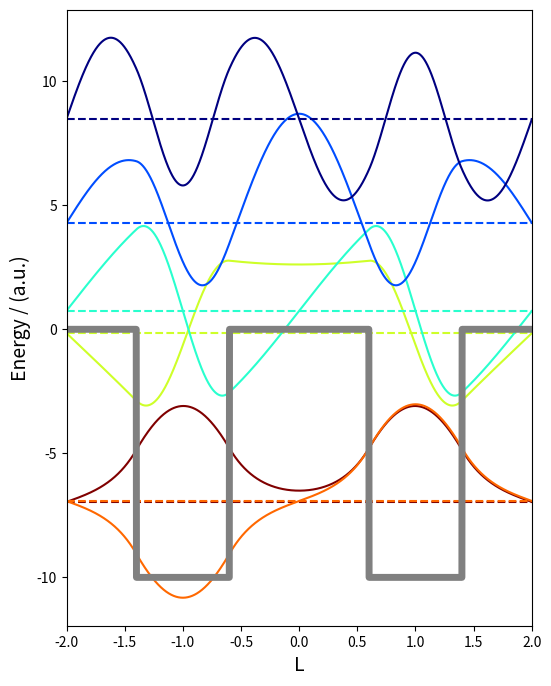

This figure's Python source:
import numpy as np
import scipy.linalg as spla
import matplotlib as mpl
import matplotlib.pyplot as plt

# atomic units
hbar = 1.0
m = 1.0
# set precision of numerical approximation
steps = 2000

D = 5.0
A = 2.0
W = A/5

# create x-vector from -A to A
xvec = np.linspace(-A, A, steps)
# get step size
h = xvec[1] - xvec[0]

def well_potential(W, x, x0, D):
    pot = -D*(np.sign(x - x0 +W) - np.sign(x - x0 -W))
    return pot


U = well_potential(W, xvec, 1, D) + well_potential(W, xvec, -1, D)

# create Laplacian via 3 point finite-difference method
Laplacian = (-2.0*np.diag(np.ones(steps)) + \
             np.diag(np.ones(steps-1),1) + \
             np.diag(np.ones(steps-1),-1))/(float)(h**2)

# create the Hamiltonian
Hamiltonian = np.zeros((steps,steps))
[i,j] = np.indices(Hamiltonian.shape)
Hamiltonian[i==j] = U
Hamiltonian += (-0.5)*((hbar**2)/m)*Laplacian

def diagonalize_hamiltonian(Hamiltonian):
    return spla.eigh(Hamiltonian)

evals, evecs= diagonalize_hamiltonian(Hamiltonian)

print (" lowest bound state energies:")
for i in range(6):
    print ('E(%g) = %.2f'%(i+1,evals[i]))

fig, ax = plt.subplots(figsize=(6,8))
for i, v in enumerate(evecs.transpose()[:6]):
    #V_new, ScaleFactor = infinite_well_plot_scaling(evals, evecs, xvec, W)
    color = mpl.cm.jet_r((i)/(float)(6-1),1)
    ax.plot(xvec, 100*v + evals[i], c=color)
    ax.axhline(evals[i], c=color, ls='--')
ax.plot(xvec, U, c='gray', lw=5)
ax.set_xlim(xvec[0], xvec[-1])
#x.set_ylim(-evals[0], evals[6])
ax.set_xlabel('L', fontsize=14)
# set y label
ax.set_ylabel('Energy / (a.u.)', fontsize=14)